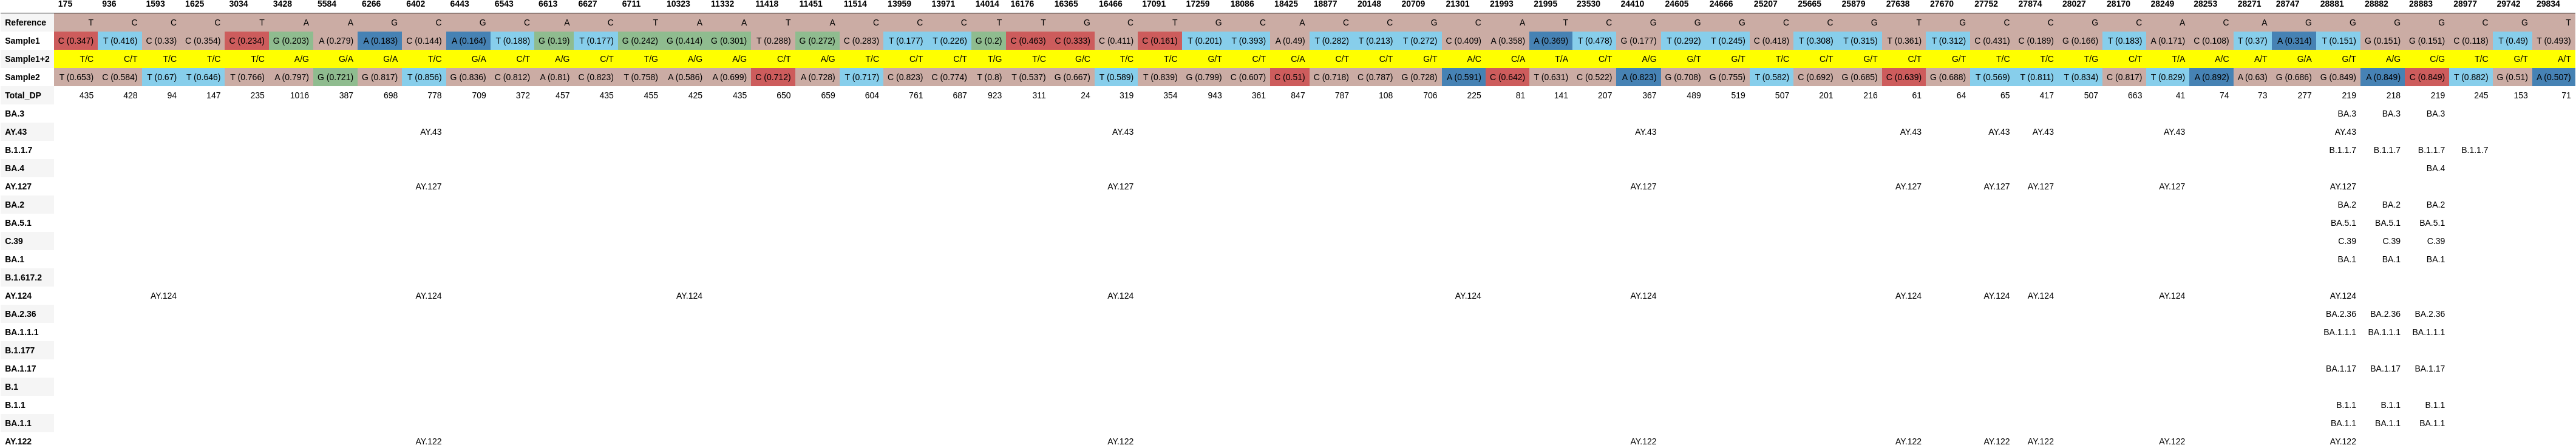

The table this chart was drawn from, first rows:
, 175, 936, 1593, 1625, 3034, 3428, 5584, 6266, 6402, 6443, 6543, 6613, 6627, 6711, 10323, 11332, 11418, 11451, 11514, 13959, 13971, 14014, 16176
Reference, T, C, C, C, T, A, A, G, C, G, C, A, C, T, A, A, T, A, C, C, C, T, T
Sample1, C (0.347), T (0.416), C (0.33), C (0.354), C (0.234), G (0.203), A (0.279), A (0.183), C (0.144), A (0.164), T (0.188), G (0.19), T (0.177), G (0.242), G (0.414), G (0.301), T (0.288), G (0.272), C (0.283), T (0.177), T (0.226), G (0.2), C (0.463)
Sample1+2, T/C, C/T, T/C, T/C, T/C, A/G, G/A, G/A, T/C, G/A, C/T, A/G, C/T, T/G, A/G, A/G, C/T, A/G, T/C, C/T, C/T, T/G, T/C
Sample2, T (0.653), C (0.584), T (0.67), T (0.646), T (0.766), A (0.797), G (0.721), G (0.817), T (0.856), G (0.836), C (0.812), A (0.81), C (0.823), T (0.758), A (0.586), A (0.699), C (0.712), A (0.728), T (0.717), C (0.823), C (0.774), T (0.8), T (0.537)
Total_DP, 435, 428, 94, 147, 235, 1016, 387, 698, 778, 709, 372, 457, 435, 455, 425, 435, 650, 659, 604, 761, 687, 923, 311
BA.3, , , , , , , , , , , , , , , , , , , , , , , 
AY.43, , , , , , , , , AY.43, , , , , , , , , , , , , , 
B.1.1.7, , , , , , , , , , , , , , , , , , , , , , , 
BA.4, , , , , , , , , , , , , , , , , , , , , , , 
AY.127, , , , , , , , , AY.127, , , , , , , , , , , , , , 
BA.2, , , , , , , , , , , , , , , , , , , , , , , 
BA.5.1, , , , , , , , , , , , , , , , , , , , , , , 
C.39, , , , , , , , , , , , , , , , , , , , , , , 
BA.1, , , , , , , , , , , , , , , , , , , , , , , 
B.1.617.2, , , , , , , , , , , , , , , , , , , , , , , 
AY.124, , , AY.124, , , , , , AY.124, , , , , , AY.124, , , , , , , , 
BA.2.36, , , , , , , , , , , , , , , , , , , , , , , 
BA.1.1.1, , , , , , , , , , , , , , , , , , , , , , , 
B.1.177, , , , , , , , , , , , , , , , , , , , , , , 
BA.1.17, , , , , , , , , , , , , , , , , , , , , , , 
B.1, , , , , , , , , , , , , , , , , , , , , , , 
B.1.1, , , , , , , , , , , , , , , , , , , , , , , 
BA.1.1, , , , , , , , , , , , , , , , , , , , , , , 
AY.122, , , , , , , , , AY.122, , , , , , , , , , , , , , 
